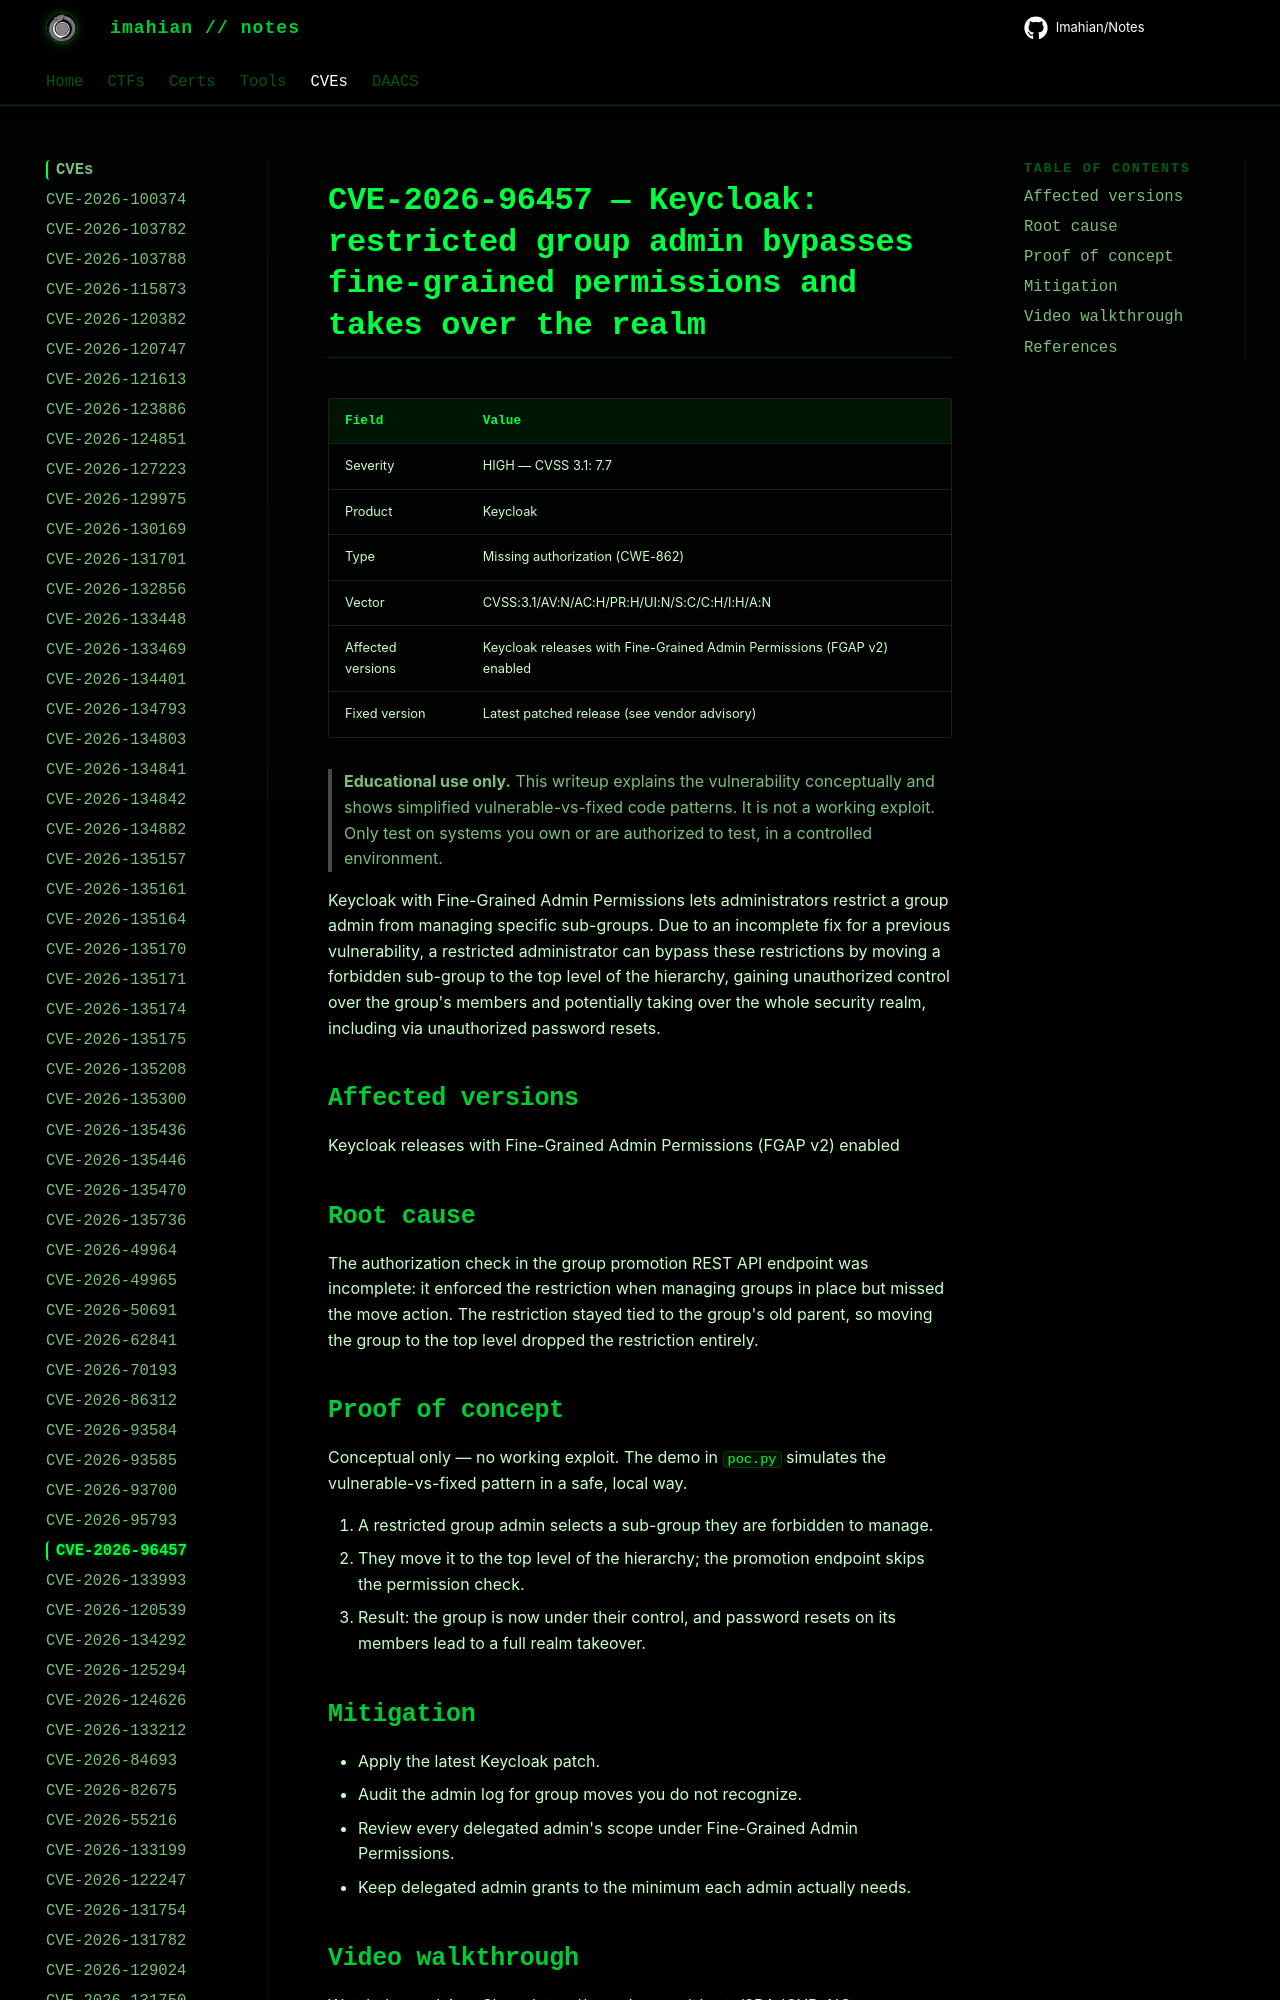

repository: Imahian/Notes · page: CVEs/CVE-2026-96457/index.html · generator: mkdocs

# CVE-2026-96457 — Keycloak: restricted group admin bypasses fine-grained permissions and takes over the realm

| Field | Value |
|---|---|
| Severity | HIGH — CVSS 3.1: 7.7 |
| Product | Keycloak |
| Type | Miss
